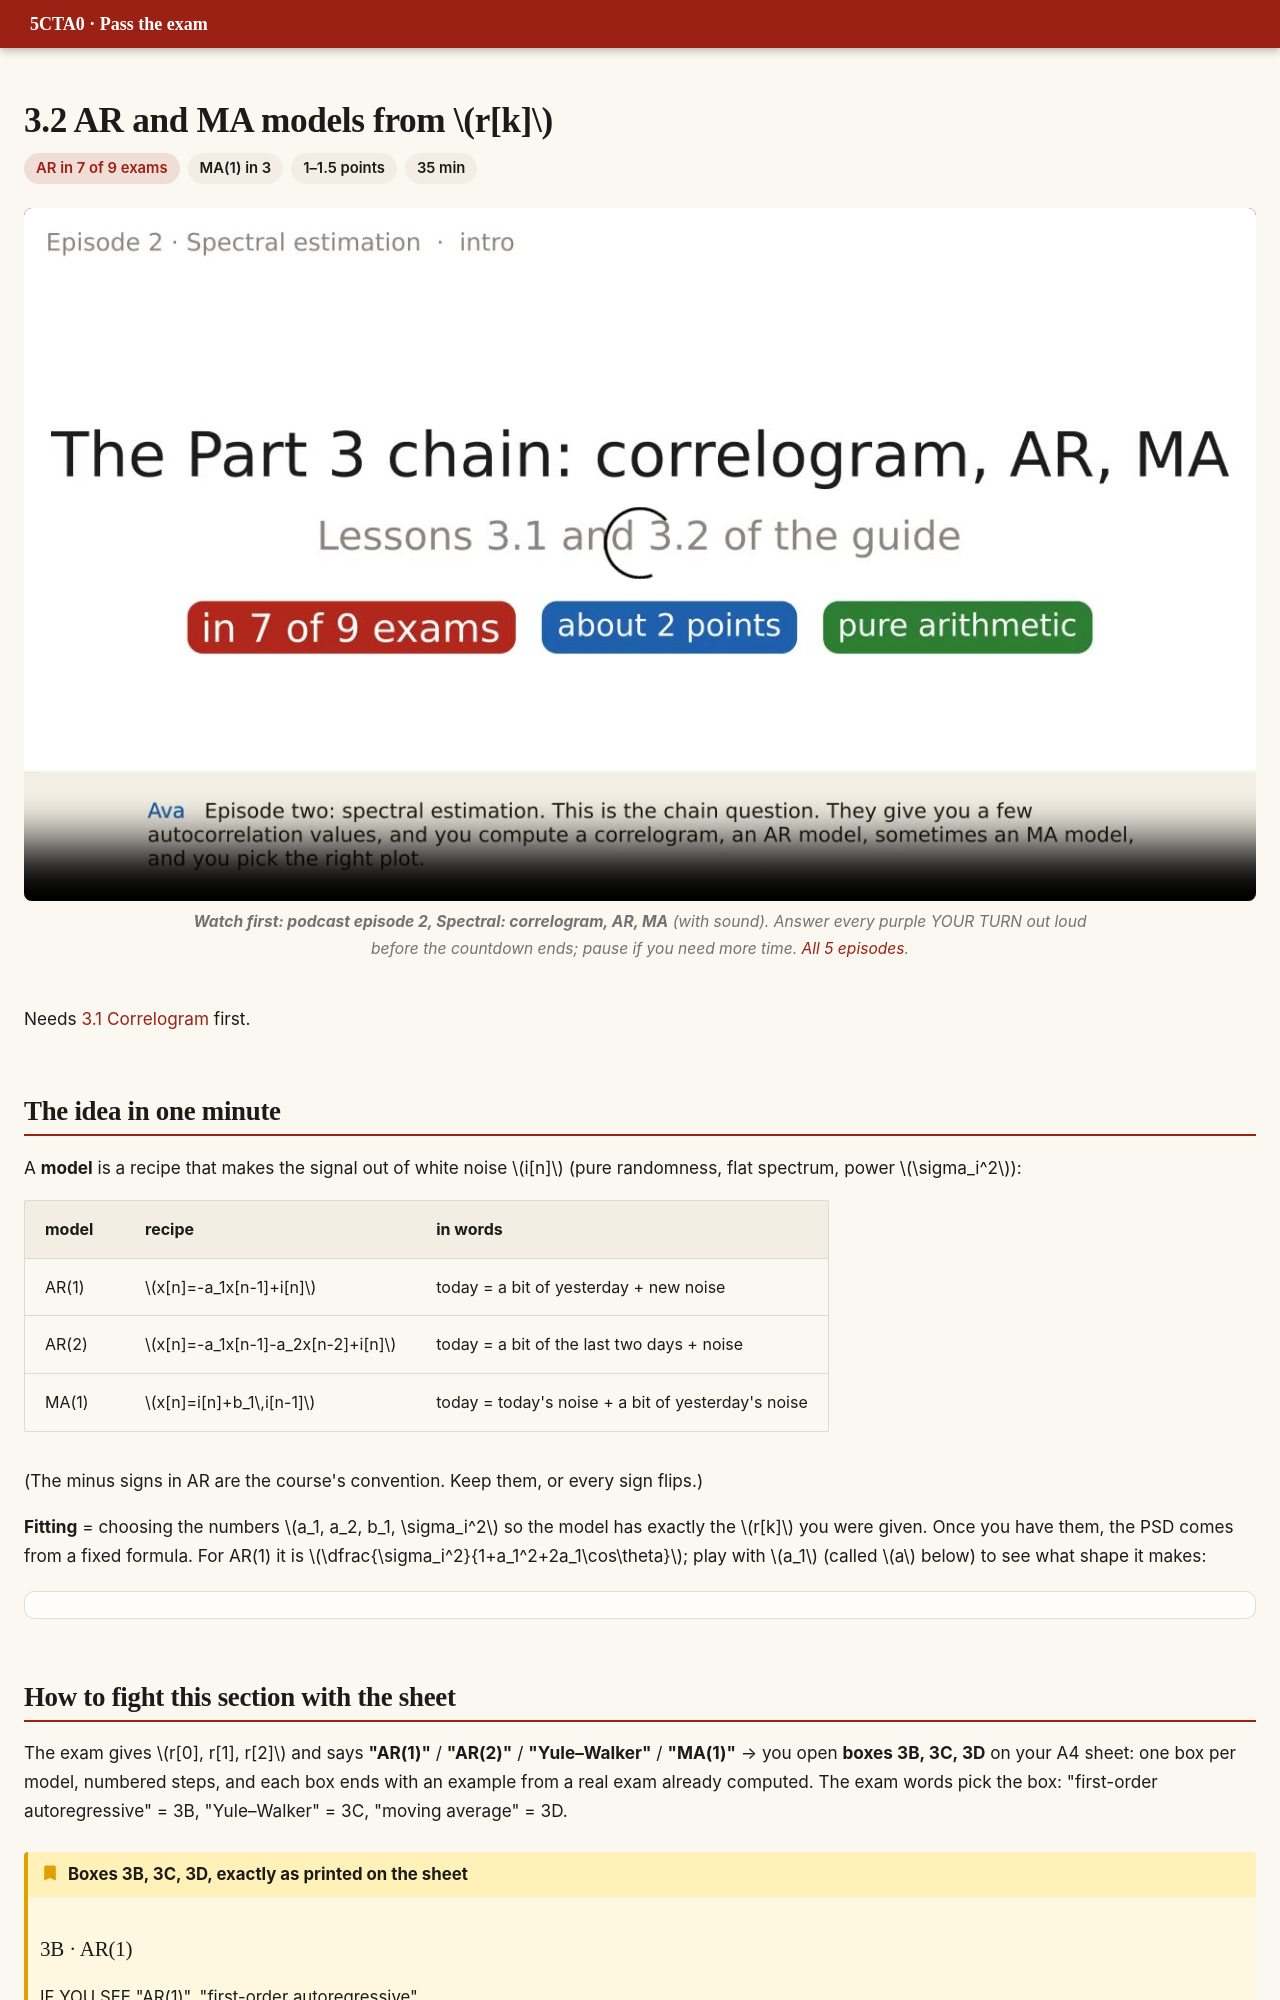

repository: DKeAlvaro/5cta0-exam-guide · page: e3-arma.html · generator: mkdocs

# 3.2 AR and MA models from $r[k]$

<div class="meta"><span class="hot">AR in 7 of 9 exams</span><span>MA(1) in 3</span><span>1–1.5 points</span><span>35 min</span></div>

<figure class="pod"><video src="video/pod_ep2_spectral.mp4" poster="video/pod_ep2_spectral.jpg" controls playsinline preload="none"></video><figcaption><b>Watch first: podcast episode 2, Spectral: correlogram, AR, MA</b> (with sound). Answer every purple YOUR TURN out loud before the countdown ends; pause if you need more time. <a href="podcast.html">All 5 episodes</a>.</figcaption></figure>

Needs [3.1 Correlogram](e3-corr.md) first.

## The idea in one minute

A **model** is a recipe that makes the signal out of white noise $i[n]$ (pure randomness, flat spectrum, power $\sigma_i^2$):

| model | recipe | in words |
|---|---|---|
| AR(1) | $x[n]=-a_1x[n-1]+i[n]$ | today = a bit of yesterday + new noise |
| AR(2) | $x[n]=-a_1x[n-1]-a_2x[n-2]+i[n]$ | today = a bit of the last two days + noise |
| MA(1) | $x[n]=i[n]+b_1\,i[n-1]$ | today = today's noise + a bit of yesterday's noise |

(The minus signs in AR are the course's convention. Keep them, or every sign flips.)

**Fitting** = choosing the numbers $a_1, a_2, b_1, \sigma_i^2$ so the model has exactly the $r[k]$ you were given. Once you have them, the PSD comes from a fixed formula. For AR(1) it is $\dfrac{\sigma_i^2}{1+a_1^2+2a_1\cos\theta}$; play with $a_1$ (called $a$ below) to see what shape it makes:

<div class="widget" data-w="pole" data-a="0.8"></div>
